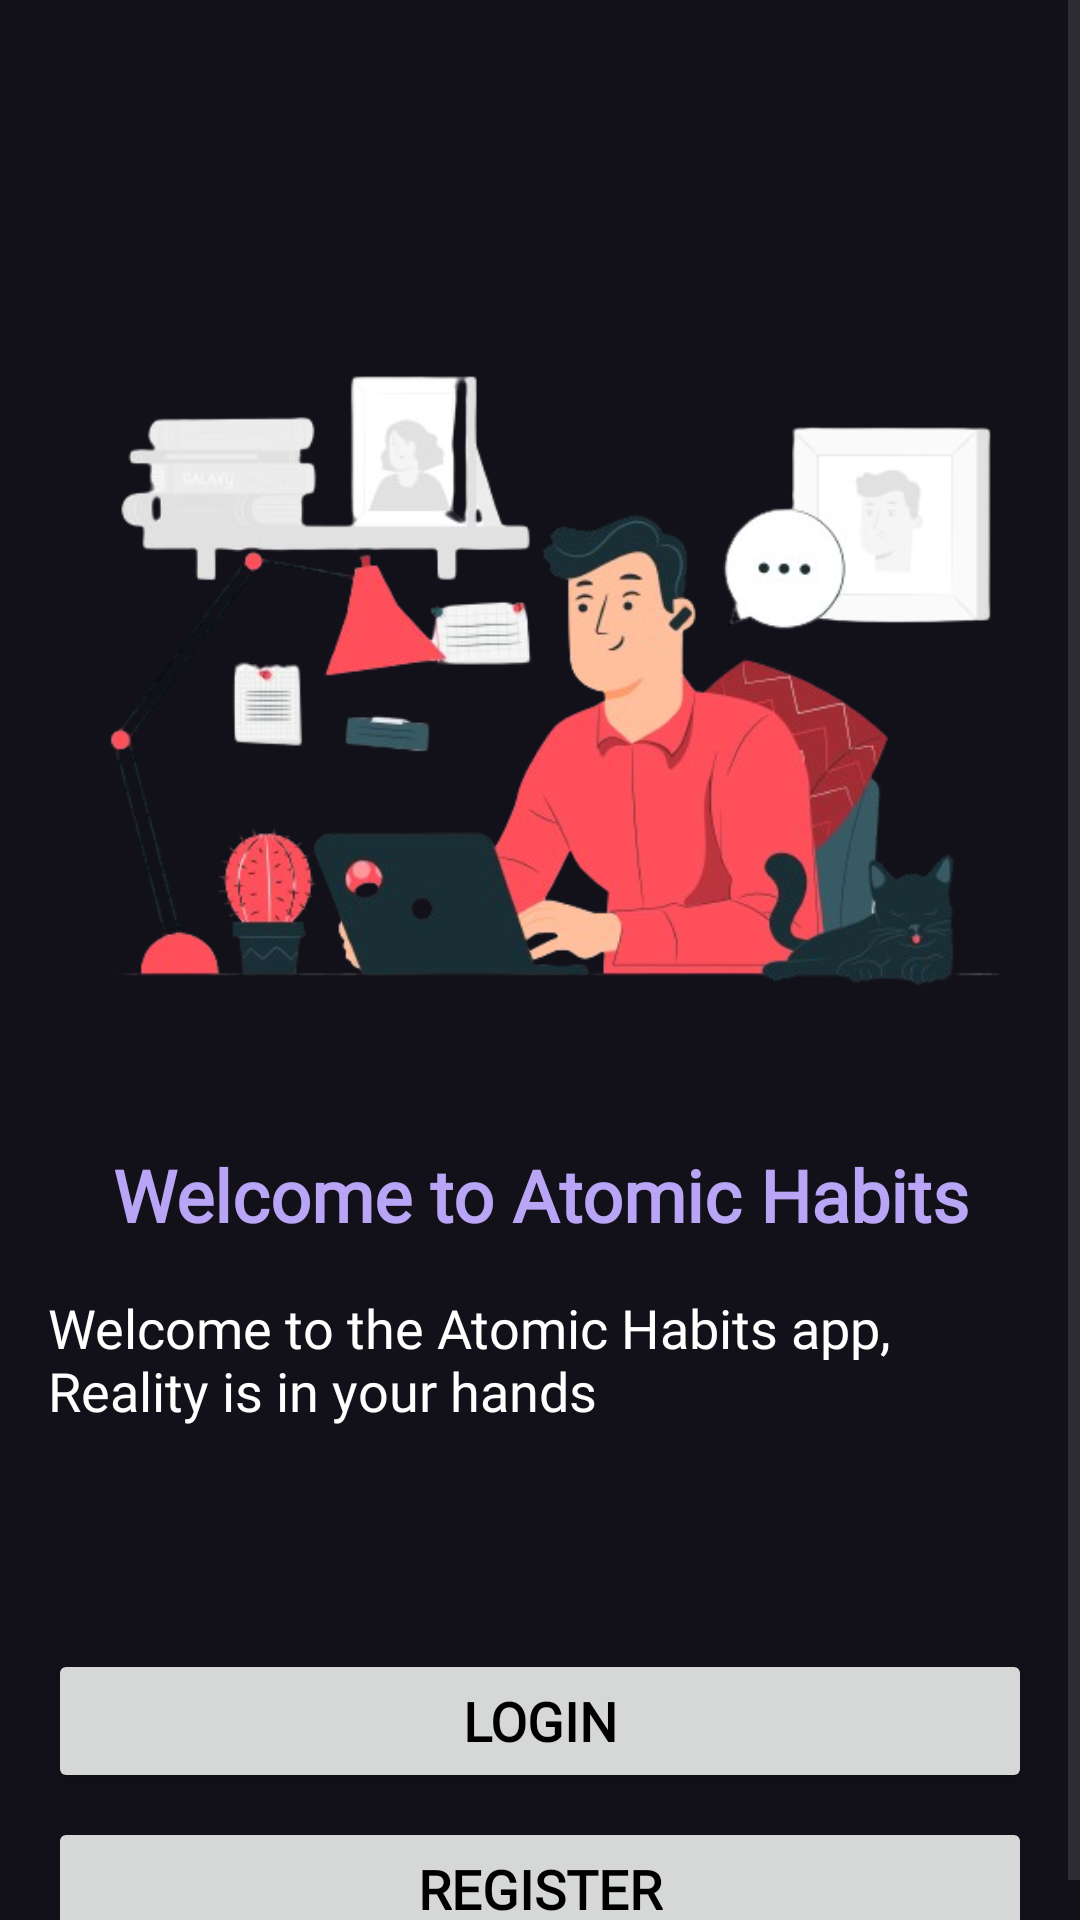

Here is an Android app screen rendered from its layout file. Give the layout XML and the strings, colors and styles it references.
<!-- AndroidManifest.xml: application theme Theme.AtomicHabits -->
<!-- res/layout/activity_welcome.xml -->
<?xml version="1.0" encoding="utf-8"?>
<ScrollView xmlns:android="http://schemas.android.com/apk/res/android"
    xmlns:app="http://schemas.android.com/apk/res-auto"
    xmlns:tools="http://schemas.android.com/tools"
    android:layout_width="match_parent"
    android:layout_height="match_parent"
    android:fillViewport="true">

    <androidx.constraintlayout.widget.ConstraintLayout
        android:layout_width="match_parent"
        android:layout_height="wrap_content"
        tools:context=".ui.welcome.WelcomeActivity">

    <ViewFlipper
        android:id="@+id/viewFlipper"
        android:layout_width="match_parent"
        android:layout_height="250dp"
        android:autoStart="true"
        android:inAnimation="@anim/slide_in_custom"
        android:outAnimation="@anim/slide_out_custom"
        android:layout_marginTop="100dp"
        app:layout_constraintEnd_toEndOf="parent"
        app:layout_constraintStart_toStartOf="parent"
        app:layout_constraintTop_toTopOf="parent">

        <ImageView
            android:id="@+id/iv1"
            android:layout_width="match_parent"
            android:layout_height="wrap_content"
            android:src="@drawable/carousel1"
            android:contentDescription="@string/carousel_image"/>

        <ImageView
            android:id="@+id/iv2"
            android:layout_width="match_parent"
            android:layout_height="wrap_content"
            android:src="@drawable/carousel2"
            android:contentDescription="@string/carousel_image"/>

        <ImageView
            android:id="@+id/iv3"
            android:layout_width="match_parent"
            android:layout_height="wrap_content"
            android:src="@drawable/carousel3"
            android:contentDescription="@string/carousel_image"/>

        <ImageView
            android:id="@+id/iv4"
            android:layout_width="match_parent"
            android:layout_height="wrap_content"
            android:src="@drawable/carousel4"
            android:contentDescription="@string/carousel_image"/>
    </ViewFlipper>

    <ViewFlipper
        android:id="@+id/textViewFlipper"
        android:layout_width="match_parent"
        android:layout_height="wrap_content"
        android:layout_marginStart="16dp"
        android:layout_marginEnd="16dp"
        android:autoStart="false"
        android:inAnimation="@anim/slide_in_custom"
        android:outAnimation="@anim/slide_out_custom"
        android:layout_marginTop="16dp"
        app:layout_constraintEnd_toEndOf="parent"
        app:layout_constraintStart_toStartOf="parent"
        app:layout_constraintTop_toBottomOf="@+id/tvWelcome">

        <TextView
            android:id="@+id/textView1"
            android:layout_width="wrap_content"
            android:layout_height="wrap_content"
            android:fontFamily="@font/notosans_regular"
            android:text="@string/crsl1"
            android:textColor="@color/white"
            android:textSize="18sp" />

        <TextView
            android:id="@+id/textView2"
            android:layout_width="wrap_content"
            android:layout_height="wrap_content"
            android:fontFamily="@font/notosans_regular"
            android:text="@string/crsl2"
            android:textColor="@color/white"
            android:textSize="18sp" />

        <TextView
            android:id="@+id/textView3"
            android:layout_width="wrap_content"
            android:layout_height="wrap_content"
            android:fontFamily="@font/notosans_regular"
            android:text="@string/crsl3"
            android:textColor="@color/white"
            android:textSize="18sp" />

        <TextView
            android:id="@+id/textView4"
            android:layout_width="wrap_content"
            android:layout_height="wrap_content"
            android:fontFamily="@font/notosans_regular"
            android:text="@string/crsl4"
            android:textColor="@color/white"
            android:textSize="18sp" />
    </ViewFlipper>

    <TextView
        android:id="@+id/tvWelcome"
        android:layout_width="match_parent"
        android:layout_height="wrap_content"
        android:fontFamily="@font/sarala_regular"
        android:text="@string/welcome_to_atomic_habits"
        android:textAlignment="center"
        android:textColor="@color/light_purple"
        android:textSize="24sp"
        android:textStyle="bold"
        android:layout_marginTop="32dp"
        app:layout_constraintEnd_toEndOf="parent"
        app:layout_constraintStart_toStartOf="parent"
        app:layout_constraintTop_toBottomOf="@+id/viewFlipper" />

    <Button
        android:id="@+id/btnLogin"
        android:layout_width="match_parent"
        android:layout_height="wrap_content"
        android:layout_marginStart="16dp"
        android:layout_marginEnd="16dp"
        android:layout_marginTop="32dp"
        android:text="@string/login"
        android:textSize="18sp"
        android:fontFamily="@font/sarala_regular"
        android:textStyle="bold"
        app:layout_constraintStart_toStartOf="parent"
        app:layout_constraintTop_toBottomOf="@+id/textViewFlipper" />

    <Button
        android:id="@+id/btnRegister"
        android:layout_width="match_parent"
        android:layout_height="wrap_content"
        android:layout_marginTop="8dp"
        android:layout_marginStart="16dp"
        android:layout_marginEnd="16dp"
        android:text="@string/register"
        android:textSize="18sp"
        android:fontFamily="@font/sarala_regular"
        android:textStyle="bold"
        app:layout_constraintEnd_toEndOf="parent"
        app:layout_constraintTop_toBottomOf="@+id/btnLogin" />

    </androidx.constraintlayout.widget.ConstraintLayout>
</ScrollView>
<!-- resources referenced by this layout -->
<resources>
  <color name="light_purple">#B9A5F5</color>
  <color name="white">#FFFFFFFF</color>
  <!-- drawable carousel1: png bitmap (drawable, 153273 bytes) -->
  <!-- drawable carousel2: png bitmap (drawable, 98902 bytes) -->
  <!-- drawable carousel3: png bitmap (drawable, 197502 bytes) -->
  <!-- drawable carousel4: png bitmap (drawable, 184871 bytes) -->
  <string name="carousel_image" translatable="false">Carousel Image</string>
  <string name="crsl1">Welcome to the Atomic Habits app, Reality is in your hands</string>
  <string name="crsl2">Based on James Clears proven Atomic Habits principles, the app fosters sustainable improvement through small, incremental changes.</string>
  <string name="crsl3">Personalized habit recommendations: Machine learning suggests achievable habits for individual goals, reducing overwhelm and increasing productivity.</string>
  <string name="crsl4">Progress Tracking: present user progress data and remind users to consistently perform their habits.</string>
  <string name="login">Login</string>
  <string name="register">Register</string>
  <string name="welcome_to_atomic_habits">Welcome to Atomic Habits</string>
  <style name="Theme.AtomicHabits" parent="Base.Theme.AtomicHabits" />
  <style name="Base.Theme.AtomicHabits" parent="Theme.Material3.DayNight">
          
          <item name="android:colorBackground">@color/dark_purple</item>
          <item name="android:textColor">@color/black</item>
          <item name="actionBarStyle">@style/AppTheme.ActionBar</item>
      </style>
  <color name="dark_purple">#121119</color>
  <color name="black">#FF000000</color>
  <style name="AppTheme.ActionBar" parent="Widget.AppCompat.Light.ActionBar">
          <item name="android:titleTextStyle">@style/AppTheme.ActionBar.TitleText</item>
          <item name="titleTextStyle">@style/AppTheme.ActionBar.TitleText</item>
          <item name="background">@color/purple</item>
          <item name="android:height">150dp</item>
          <item name="height">60dp</item>
      </style>
  <style name="AppTheme.ActionBar.TitleText" parent="TextAppearance.AppCompat.Widget.ActionBar.Title">
          <item name="android:textAlignment">center</item>
          <item name="android:textColor">@color/white</item>
          <item name="android:gravity">center</item>
      </style>
  <color name="purple">#332C43</color>
</resources>
